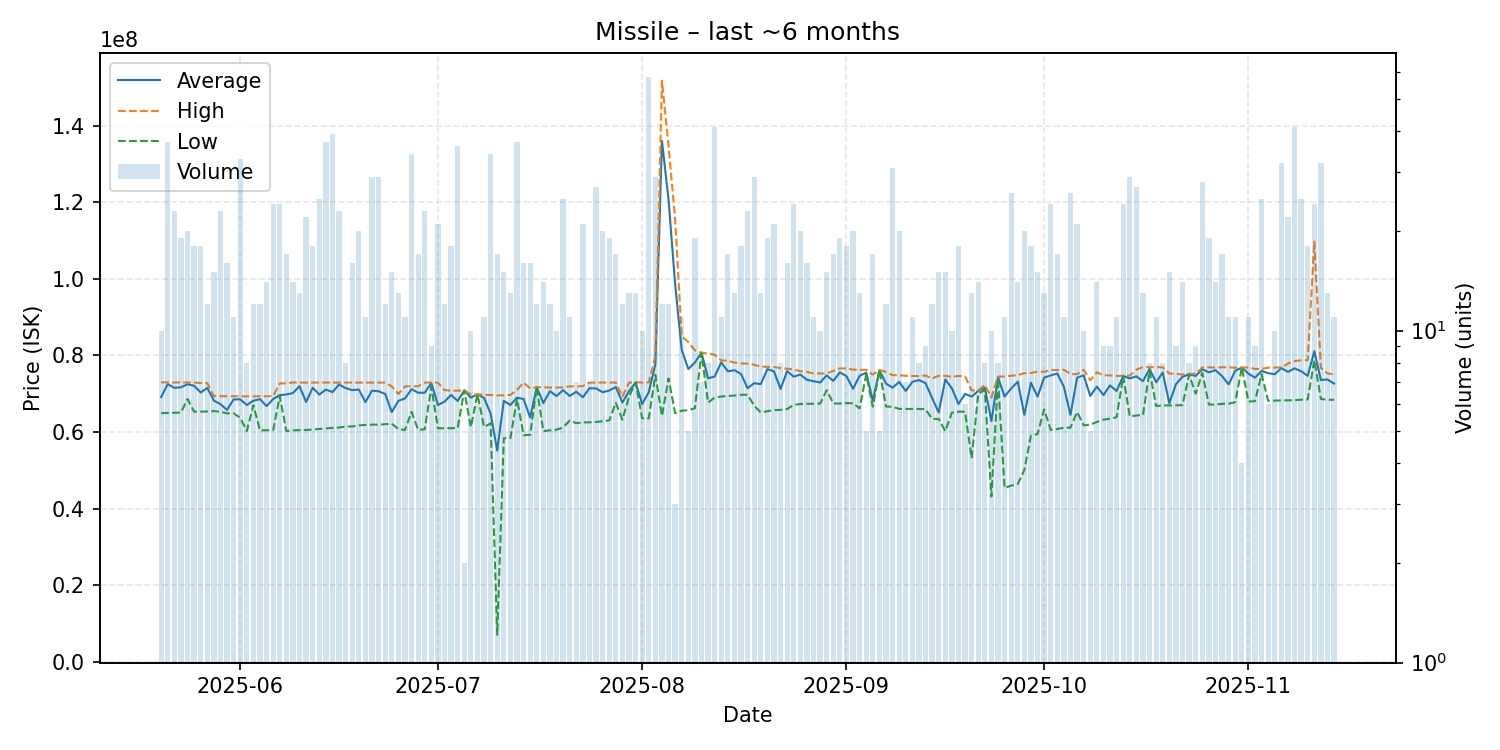

Values plotted in this chart, from the file beside it:
date, average, highest, lowest, order_count, volume
2025-05-20, 69118000, 73000000, 64940000, 10, 10
2025-05-21, 72518919, 72950000, 65000000, 17, 37
2025-05-22, 71534783, 72940000, 65045000, 21, 23
2025-05-23, 71670526, 72910000, 65090000, 16, 19
2025-05-24, 72476500, 72900000, 68615000, 17, 20
2025-05-25, 72082778, 72930000, 65320000, 16, 18
2025-05-26, 70325000, 72810000, 65330000, 10, 18
2025-05-27, 71524167, 72765000, 65375000, 10, 12
2025-05-28, 68216667, 69415000, 65470000, 12, 15
2025-05-29, 67269130, 69365000, 65290000, 14, 23
2025-05-30, 65785625, 69350000, 64880000, 12, 16
2025-05-31, 68528182, 69340000, 64890000, 11, 11
2025-06-01, 68546364, 69340000, 63730000, 23, 33
2025-06-02, 67067500, 69330000, 60280000, 5, 8
2025-06-03, 68181667, 69310000, 66990000, 11, 12
2025-06-04, 68594167, 69340000, 60450000, 9, 12
2025-06-05, 66772143, 69330000, 60475000, 14, 14
2025-06-06, 68626250, 69390000, 60485000, 21, 24
2025-06-07, 69636667, 72700000, 69390000, 15, 24
2025-06-08, 69813529, 72700000, 60270000, 14, 17
2025-06-09, 70182143, 72950000, 60440000, 12, 14
2025-06-10, 71972308, 72930000, 60510000, 10, 13
2025-06-11, 67845909, 72910000, 60540000, 19, 22
2025-06-12, 71549444, 72930000, 60660000, 15, 18
2025-06-13, 69795200, 72930000, 60810000, 16, 25
2025-06-14, 71084324, 72920000, 60960000, 27, 37
2025-06-15, 70444872, 72930000, 61090000, 22, 39
2025-06-16, 72406087, 72920000, 61190000, 9, 23
2025-06-17, 71487500, 72930000, 61420000, 8, 8
2025-06-18, 70945000, 72920000, 61470000, 14, 16
2025-06-19, 71090500, 72920000, 61730000, 19, 20
2025-06-20, 67808182, 72925000, 61870000, 8, 11
2025-06-21, 70816897, 72920000, 61940000, 28, 29
2025-06-22, 70643448, 72930000, 61940000, 18, 29
2025-06-23, 69947500, 72910000, 62060000, 10, 12
2025-06-24, 65209333, 71900000, 62165000, 14, 15
2025-06-25, 68144615, 69960000, 60800000, 13, 13
2025-06-26, 68781818, 71930000, 60540000, 11, 11
2025-06-27, 71175294, 71950000, 65275000, 15, 34
2025-06-28, 70277059, 71975000, 60570000, 13, 17
2025-06-29, 70268696, 72920000, 60720000, 15, 23
2025-06-30, 72806667, 72930000, 71830000, 6, 9
2025-07-01, 67049048, 72910000, 60995000, 16, 21
2025-07-02, 67935000, 70940000, 60980000, 11, 12
2025-07-03, 69697222, 70820000, 61005000, 16, 18
2025-07-04, 68114444, 70810000, 61060000, 27, 36
2025-07-05, 70860000, 70870000, 70850000, 2, 2
2025-07-06, 68974000, 69860000, 61290000, 10, 10
2025-07-07, 69880000, 69890000, 69870000, 6, 6
2025-07-08, 68930000, 69700000, 61350000, 9, 11
2025-07-09, 64839118, 69670000, 62260000, 21, 34
2025-07-10, 55173176, 69580000, 7068000, 15, 17
2025-07-11, 68120667, 69590000, 58390000, 13, 15
2025-07-12, 67073077, 69695000, 58410000, 11, 13
2025-07-13, 68970270, 70970000, 68655000, 25, 37
2025-07-14, 68630625, 72930000, 59180000, 11, 16
2025-07-15, 63839375, 71375000, 59270000, 12, 16
2025-07-16, 71696667, 71715000, 71680000, 9, 12
2025-07-17, 67548571, 71670000, 60240000, 11, 14
2025-07-18, 70695833, 71630000, 60460000, 11, 12
... 119 more rows
